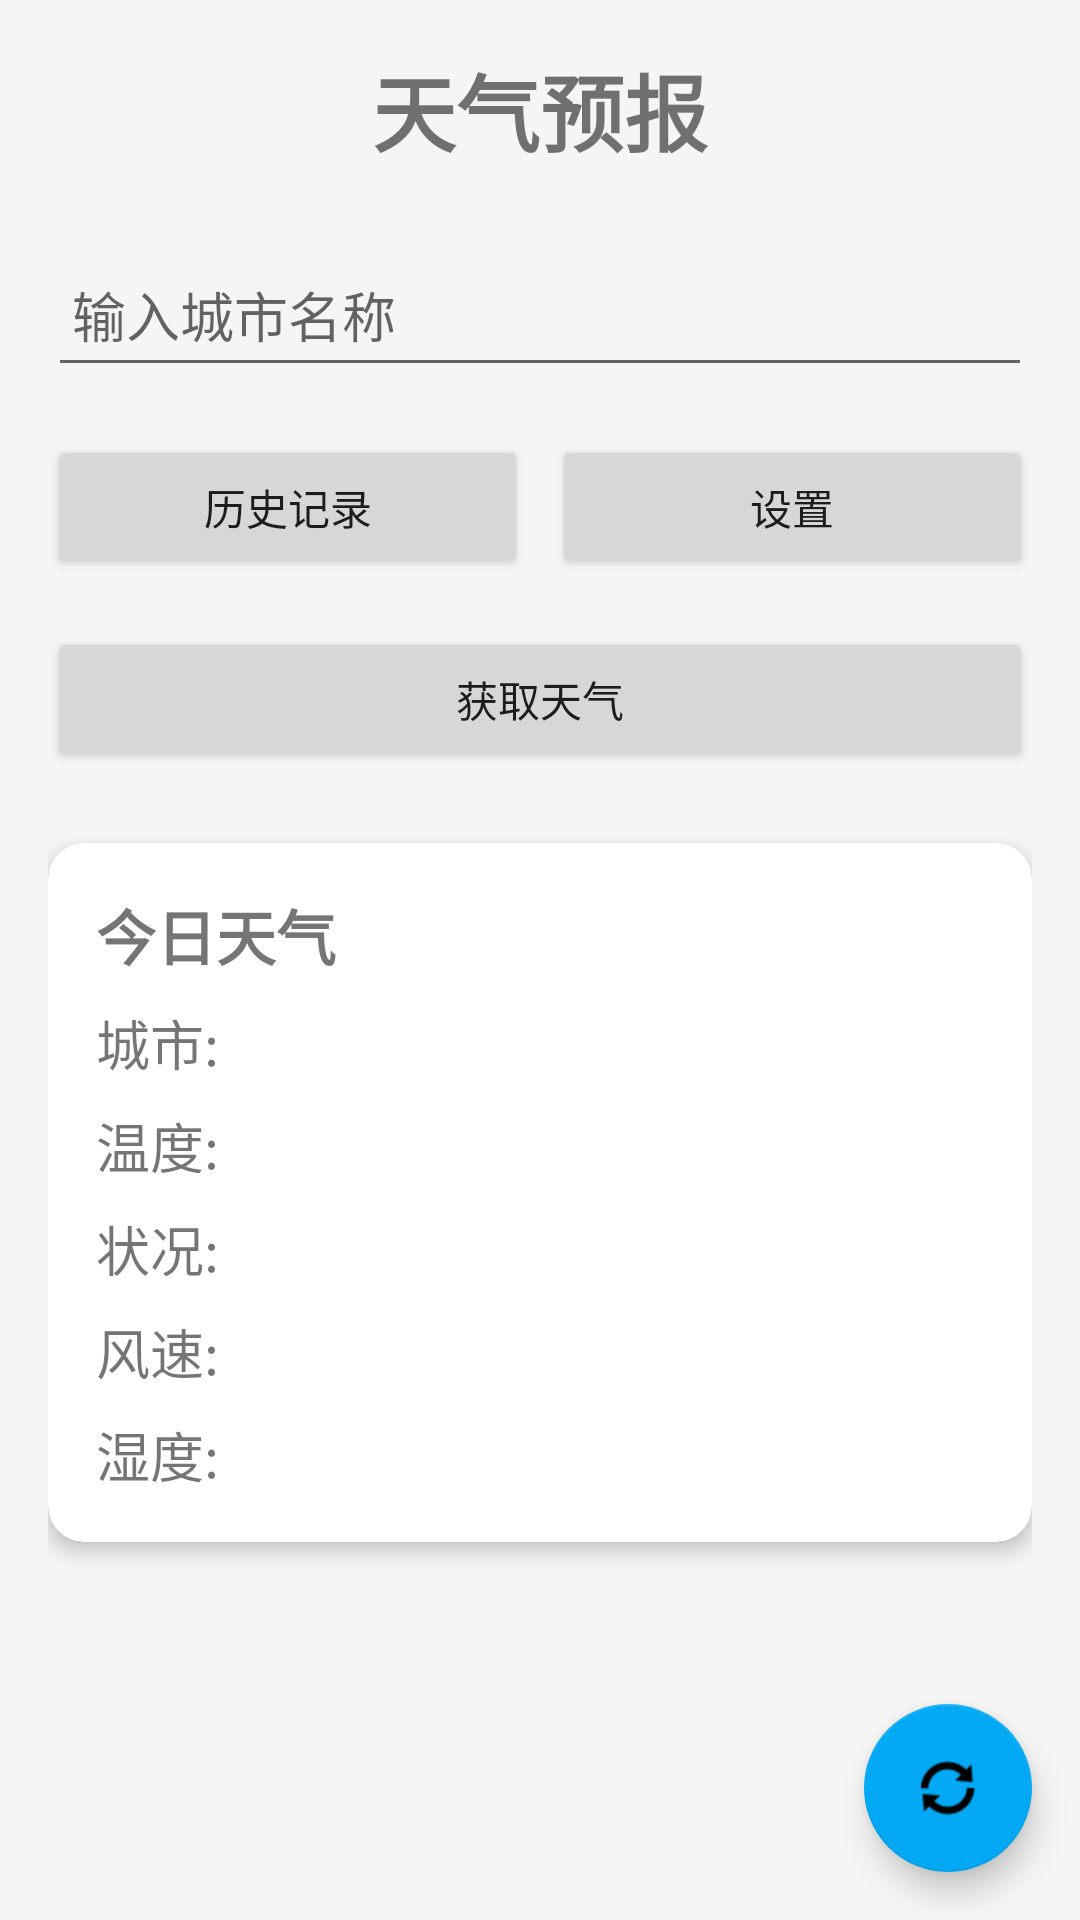

Produce the Android XML layout that renders to this screen, including the resource entries it uses.
<!-- AndroidManifest.xml: application theme Theme.Weather -->
<!-- res/layout/activity_main.xml -->
<?xml version="1.0" encoding="utf-8"?>
<androidx.coordinatorlayout.widget.CoordinatorLayout xmlns:android="http://schemas.android.com/apk/res/android"
    xmlns:app="http://schemas.android.com/apk/res-auto"
    xmlns:tools="http://schemas.android.com/tools"
    android:layout_width="match_parent"
    android:layout_height="match_parent"
    tools:context=".MainActivity">

    <androidx.core.widget.NestedScrollView
        android:layout_width="match_parent"
        android:layout_height="match_parent"
        android:fillViewport="true">

        <LinearLayout
            android:layout_width="match_parent"
            android:layout_height="wrap_content"
            android:orientation="vertical"
            android:padding="16dp">

            <TextView
                android:id="@+id/textViewTitle"
                android:layout_width="wrap_content"
                android:layout_height="wrap_content"
                android:text="天气预报"
                android:textSize="28sp"
                android:textStyle="bold"
                android:layout_gravity="center_horizontal"
                android:layout_marginBottom="24dp"/>

            <EditText
                android:id="@+id/editTextCityName"
                android:layout_width="match_parent"
                android:layout_height="wrap_content"
                android:layout_marginBottom="16dp"
                android:hint="输入城市名称"
                android:inputType="textPersonName"
                android:minHeight="48dp"
                android:padding="8dp"/>

            <LinearLayout
                android:layout_width="match_parent"
                android:layout_height="wrap_content"
                android:orientation="horizontal"
                android:layout_marginBottom="16dp">

                <Button
                    android:id="@+id/buttonHistory"
                    android:layout_width="0dp"
                    android:layout_height="wrap_content"
                    android:layout_weight="1"
                    android:text="历史记录"
                    android:layout_marginEnd="4dp"/>

                <Button
                    android:id="@+id/buttonSettings"
                    android:layout_width="0dp"
                    android:layout_height="wrap_content"
                    android:layout_weight="1"
                    android:text="设置"
                    android:layout_marginStart="4dp"/>
            </LinearLayout>

            <Button
                android:id="@+id/buttonQuery"
                android:layout_width="match_parent"
                android:layout_height="wrap_content"
                android:text="获取天气"
                android:layout_marginBottom="24dp"/>

            <ProgressBar
                android:id="@+id/progressBarLoading"
                android:layout_width="wrap_content"
                android:layout_height="wrap_content"
                android:layout_gravity="center_horizontal"
                android:layout_marginBottom="24dp"
                android:visibility="gone"/>

            <androidx.cardview.widget.CardView
                android:id="@+id/weatherCard"

                android:layout_width="match_parent"
                android:layout_height="wrap_content"
                android:layout_marginBottom="16dp"
                app:cardCornerRadius="12dp"
                app:cardElevation="4dp">

                <LinearLayout
                    android:layout_width="match_parent"
                    android:layout_height="wrap_content"
                    android:orientation="vertical"
                    android:padding="16dp">

                    <TextView

                        android:layout_width="wrap_content"
                        android:layout_height="wrap_content"
                        android:text="今日天气"
                        android:textSize="20sp"
                        android:textStyle="bold"
                        android:layout_marginBottom="8dp"/>

                    <LinearLayout
                        android:layout_width="match_parent"
                        android:layout_height="wrap_content"
                        android:orientation="horizontal">

                        <LinearLayout
                            android:layout_width="0dp"
                            android:layout_height="wrap_content"
                            android:layout_weight="1"
                            android:orientation="vertical">

                            <TextView
                                android:id="@+id/textViewCityName"
                                android:layout_width="wrap_content"
                                android:layout_height="wrap_content"
                                android:text="城市: "
                                android:textSize="18sp"
                                android:layout_marginBottom="8dp"/>

                            <TextView
                                android:id="@+id/textViewTemperature"
                                android:layout_width="wrap_content"
                                android:layout_height="wrap_content"
                                android:text="温度: "
                                android:textSize="18sp"
                                android:layout_marginBottom="8dp"/>

                            <TextView
                                android:id="@+id/textViewCondition"
                                android:layout_width="wrap_content"
                                android:layout_height="wrap_content"
                                android:text="状况: "
                                android:textSize="18sp"
                                android:layout_marginBottom="8dp"/>

                            <TextView
                                android:id="@+id/textViewWindSpeed"
                                android:layout_width="wrap_content"
                                android:layout_height="wrap_content"
                                android:text="风速: "
                                android:textSize="18sp"
                                android:layout_marginBottom="8dp"/>

                            <TextView
                                android:id="@+id/textViewHumidity"
                                android:layout_width="wrap_content"
                                android:layout_height="wrap_content"
                                android:text="湿度: "
                                android:textSize="18sp"/>
                        </LinearLayout>

                        <ImageView
                            android:id="@+id/imageViewWeatherIcon"
                            android:layout_width="100dp"
                            android:layout_height="100dp"
                            android:layout_gravity="center_vertical"
                            android:contentDescription="天气图标"/>
                    </LinearLayout>
                </LinearLayout>
            </androidx.cardview.widget.CardView>

            <TextView
                android:id="@+id/textViewForecastTitle"
                android:layout_width="wrap_content"
                android:layout_height="wrap_content"
                android:text="未来天气预报"
                android:textSize="20sp"
                android:textStyle="bold"
                android:layout_marginTop="16dp"
                android:layout_marginBottom="8dp"
                android:visibility="gone"/>

            <LinearLayout
                android:id="@+id/containerForecast"
                android:layout_width="match_parent"
                android:layout_height="wrap_content"
                android:orientation="vertical">
            </LinearLayout>

            <TextView
                android:id="@+id/textViewError"
                android:layout_width="match_parent"
                android:layout_height="wrap_content"
                android:textColor="@android:color/holo_red_dark"
                android:textSize="16sp"
                android:textAlignment="center"
                android:background="@android:drawable/editbox_background"
                android:padding="16dp"
                android:layout_marginTop="16dp"
                android:visibility="gone"/>
        </LinearLayout>
    </androidx.core.widget.NestedScrollView>

    <com.google.android.material.floatingactionbutton.FloatingActionButton
        android:id="@+id/fabRefresh"
        android:layout_width="wrap_content"
        android:layout_height="wrap_content"
        android:layout_gravity="bottom|end"
        android:layout_margin="16dp"
        android:contentDescription="刷新"
        android:src="@android:drawable/ic_popup_sync" />

</androidx.coordinatorlayout.widget.CoordinatorLayout>
<!-- resources referenced by this layout -->
<resources>
  <style name="Theme.Weather" parent="Theme.MaterialComponents.Light.DarkActionBar">
          
          <item name="colorPrimary">@color/primary</item>
          <item name="colorPrimaryVariant">@color/primary_dark</item>
          <item name="colorOnPrimary">@color/white</item>
          
          <item name="colorSecondary">@color/accent</item>
          <item name="colorSecondaryVariant">@color/teal_700</item>
          <item name="colorOnSecondary">@color/black</item>
          
          <item name="android:statusBarColor">?attr/colorPrimaryVariant</item>
          
          <item name="android:colorBackground">@color/light_gray</item>
          <item name="cardBackgroundColor">@color/white</item>
      </style>
  <color name="primary">#2196F3</color>
  <color name="primary_dark">#1976D2</color>
  <color name="white">#FFFFFF</color>
  <color name="accent">#03A9F4</color>
  <color name="teal_700">#0288D1</color>
  <color name="black">#000000</color>
  <color name="light_gray">#F5F5F5</color>
</resources>
